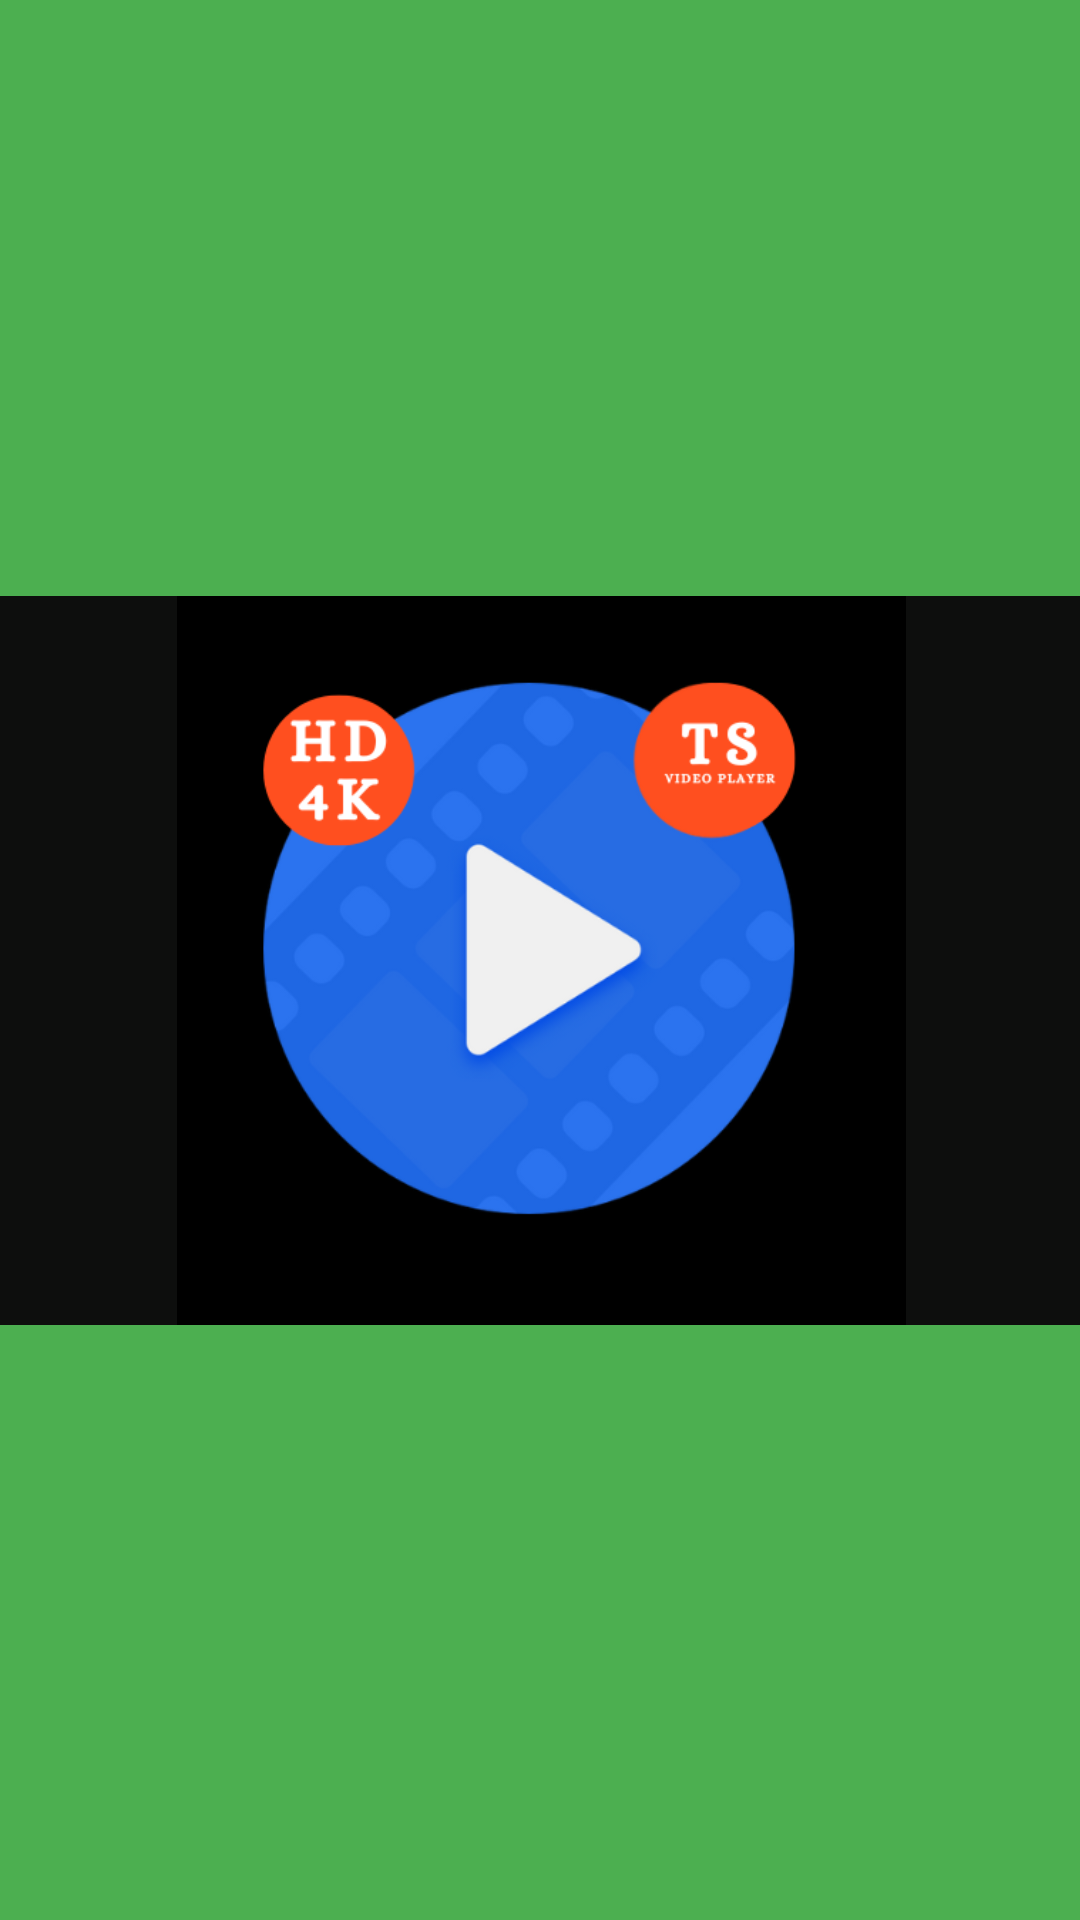

Produce the Android XML layout that renders to this screen, including the resource entries it uses.
<!-- AndroidManifest.xml: application theme Theme.MediaPlayer -->
<!-- res/layout/header.xml -->
<?xml version="1.0" encoding="utf-8"?>
<androidx.constraintlayout.widget.ConstraintLayout xmlns:android="http://schemas.android.com/apk/res/android"
    xmlns:app="http://schemas.android.com/apk/res-auto"
    xmlns:tools="http://schemas.android.com/tools"
    android:layout_width="match_parent"
    android:layout_height="200dp"
    android:background="#4CAF50">

    <ImageView
        android:id="@+id/imageView2"
        android:layout_width="542dp"
        android:layout_height="243dp"
        android:background="#1F201F"
        android:backgroundTint="#0D0E0D"
        app:layout_constraintBottom_toBottomOf="parent"
        app:layout_constraintEnd_toEndOf="parent"
        app:layout_constraintHorizontal_bias="0.501"
        app:layout_constraintStart_toStartOf="parent"
        app:layout_constraintTop_toTopOf="parent"
        app:srcCompat="@drawable/ic_logo" />


</androidx.constraintlayout.widget.ConstraintLayout>
<!-- resources referenced by this layout -->
<resources>
  <!-- drawable ic_logo: png bitmap (drawable, 57229 bytes) -->
  <style name="Theme.MediaPlayer" parent="Theme.MaterialComponents.DayNight.DarkActionBar">
          
          <item name="colorPrimary">@color/purple_500</item>
          <item name="colorPrimaryVariant">@color/purple_700</item>
          <item name="colorOnPrimary">@color/white</item>
          
          <item name="colorSecondary">@color/teal_200</item>
          <item name="colorSecondaryVariant">@color/teal_700</item>
          <item name="colorOnSecondary">@color/black</item>
          
          <item name="android:statusBarColor">@color/black</item>
          <item name="android:windowBackground">@color/black</item>
  
          
      </style>
  <color name="purple_500">#FF6200EE</color>
  <color name="purple_700">#FF3700B3</color>
  <color name="white">#FFFFFFFF</color>
  <color name="teal_200">#FF03DAC5</color>
  <color name="teal_700">#FF018786</color>
  <color name="black">#FF000000</color>
</resources>
